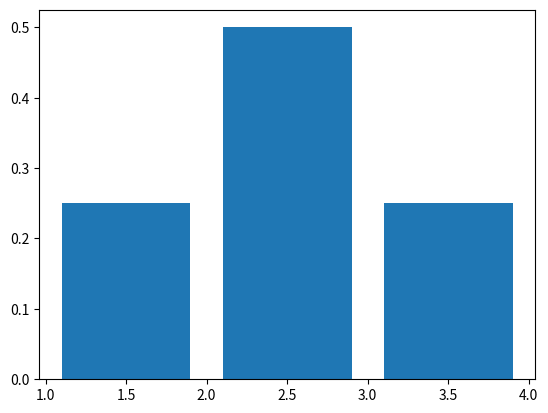

Reproduce this figure in Python.
import matplotlib.pyplot as plt 

degrees = [1,3,2,2]

plt.hist(degrees, bins=range(min(degrees), max(degrees) + 2), density=True, rwidth = 0.8)
plt.show()
